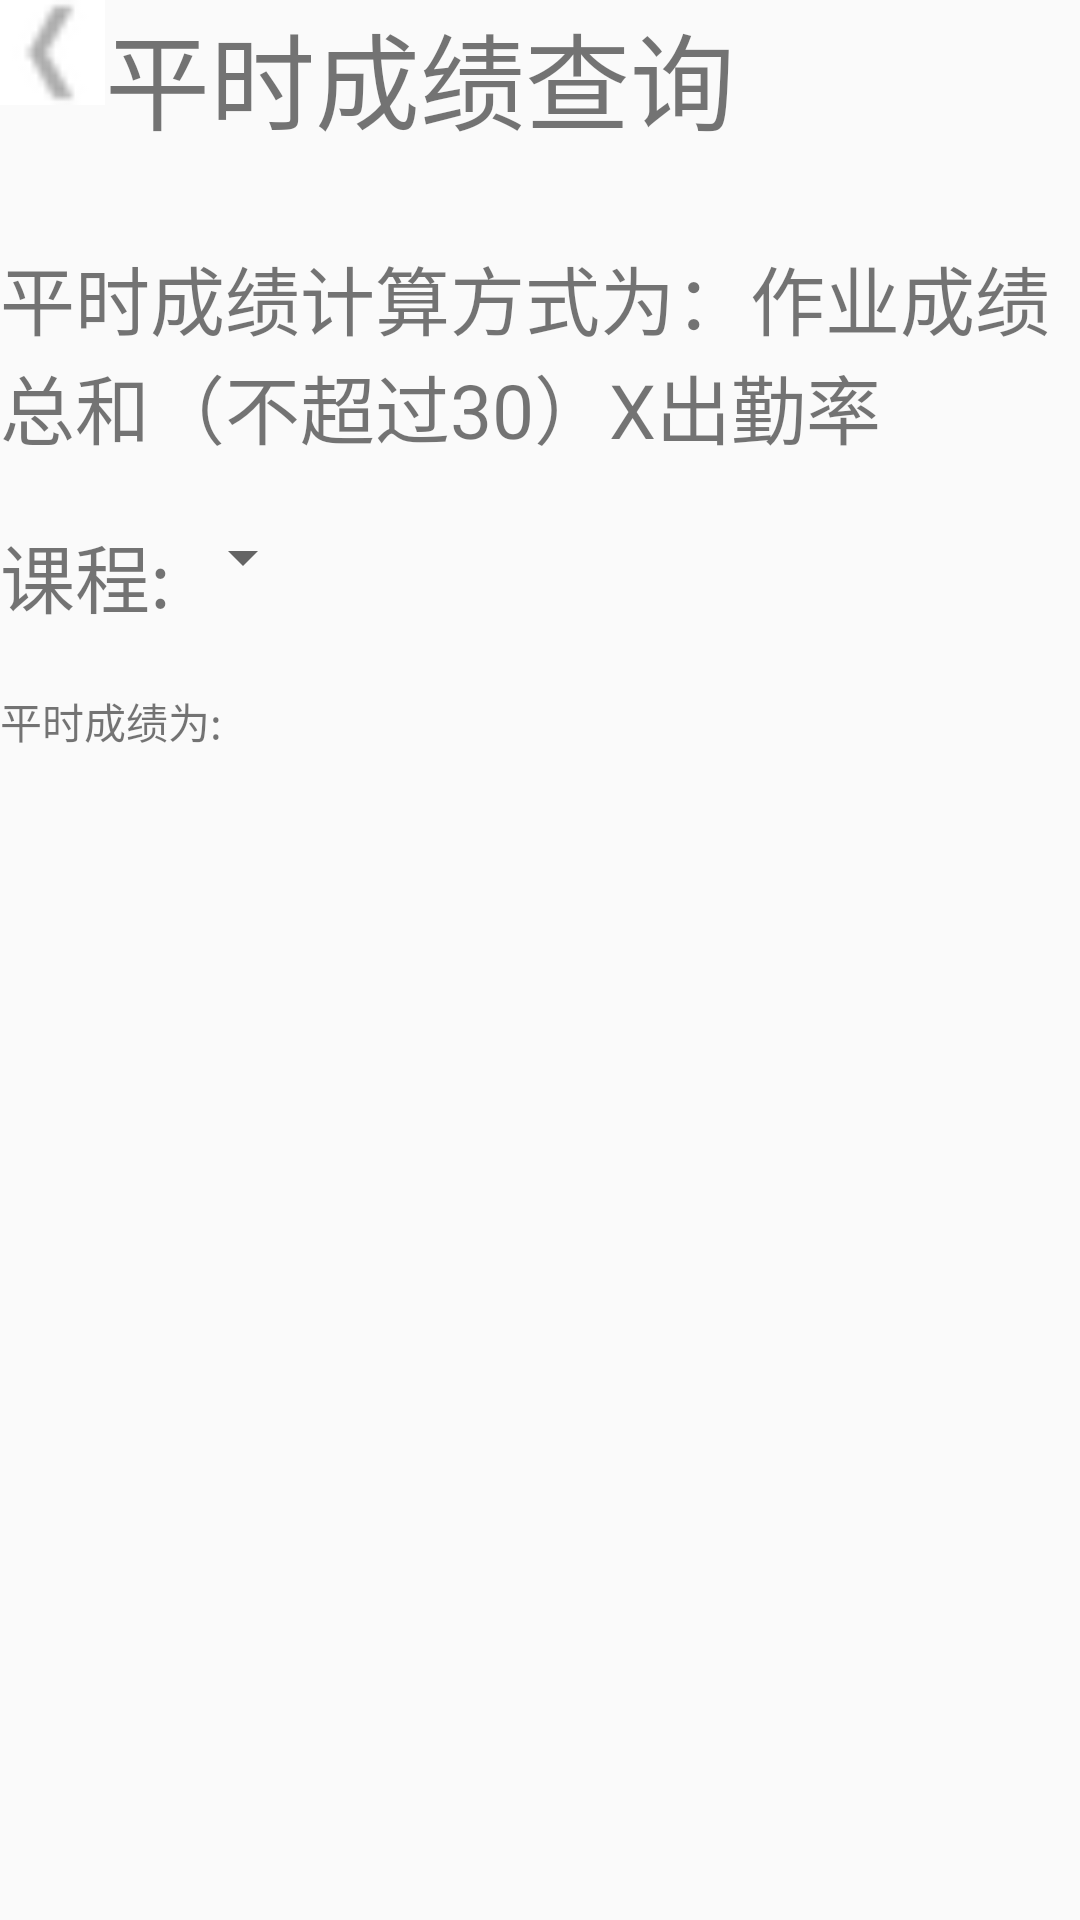

Reconstruct the res/layout file that produces this screen, plus the resources it refers to.
<!-- AndroidManifest.xml: application theme AppTheme -->
<!-- res/layout/student_normal_score.xml -->
<?xml version="1.0" encoding="utf-8"?>
<LinearLayout xmlns:android="http://schemas.android.com/apk/res/android"
    android:layout_width="match_parent"
    android:layout_height="match_parent"
    android:orientation="vertical" >

    <LinearLayout
        android:layout_width="match_parent"
        android:layout_height="wrap_content"
        android:orientation="horizontal" >

        <ImageView
            android:id="@+id/fanhui"
            android:layout_width="35dp"
            android:layout_height="35dp"
            android:src="@drawable/list_extend_f" />

        <TextView
            android:layout_width="wrap_content"
            android:layout_height="wrap_content"
            android:gravity="center"
            android:text="平时成绩查询"
            android:textSize="35dp" />
    </LinearLayout>

    <TextView
        android:layout_width="wrap_content"
        android:layout_height="wrap_content"
        android:layout_marginTop="30dp"
        android:text="平时成绩计算方式为：作业成绩总和（不超过30）X出勤率"
        android:textSize="25dp" />

    <LinearLayout
        android:layout_width="wrap_content"
        android:layout_height="wrap_content"
        android:layout_marginTop="20dp"
        android:orientation="horizontal" >

        <TextView
            android:layout_width="wrap_content"
            android:layout_height="wrap_content"
            android:text="课程:"
            android:textSize="25dp" />

        <Spinner
            android:id="@+id/classes"
            android:layout_width="wrap_content"
            android:layout_height="wrap_content" />
    </LinearLayout>

    <TextView
        android:id="@+id/student_normal_score"
        android:layout_width="wrap_content"
        android:layout_height="wrap_content"
        android:layout_marginTop="20dp"
        android:text="平时成绩为:" />

</LinearLayout>
<!-- resources referenced by this layout -->
<resources>
  <!-- drawable list_extend_f: png bitmap (drawable-hdpi, 590 bytes) -->
  <style name="AppTheme" parent="AppBaseTheme">
          
          <item name="android:windowIsTranslucent">true</item>
          <item name="android:windowNoTitle">true</item>
      </style>
  <style name="AppBaseTheme" parent="Theme.AppCompat.Light">
          
      </style>
</resources>
